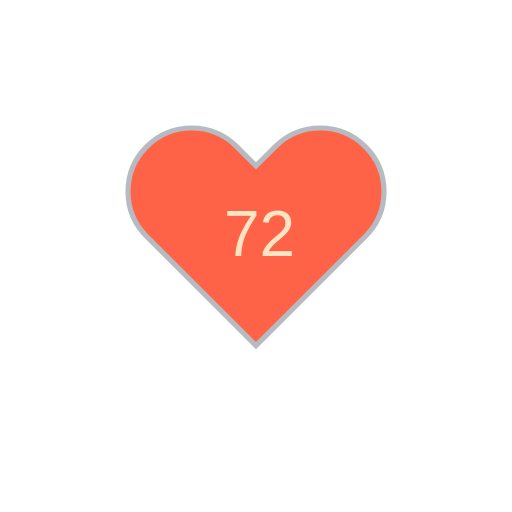
t = 0.00 s
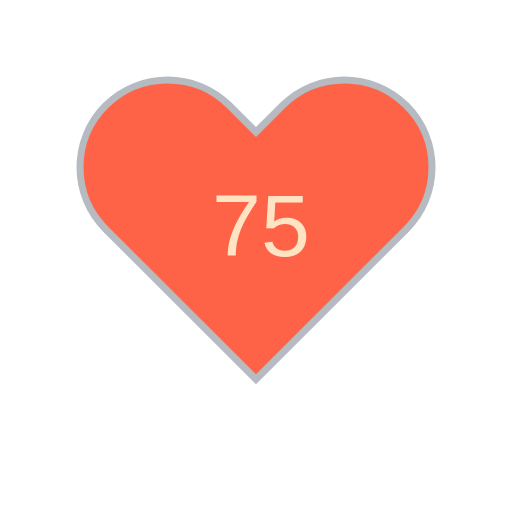
t = 1.80 s
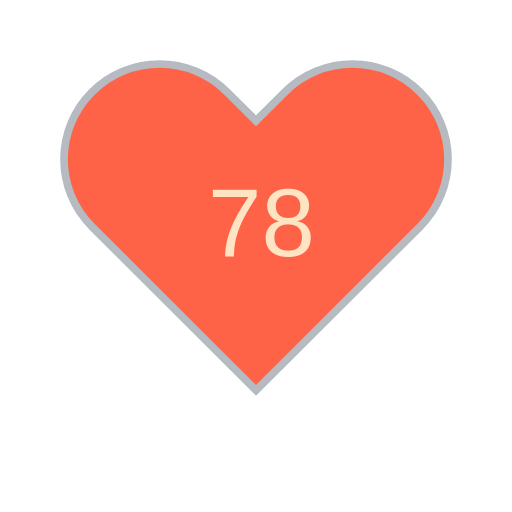
t = 3.30 s
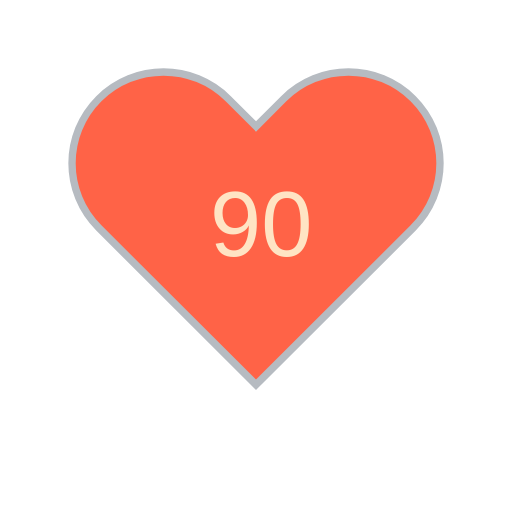
t = 5.10 s
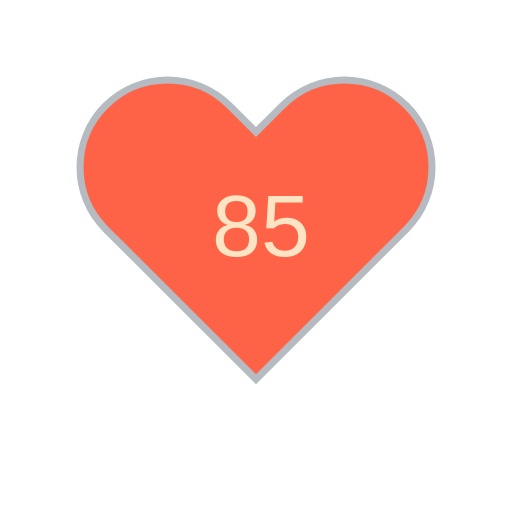
t = 6.60 s
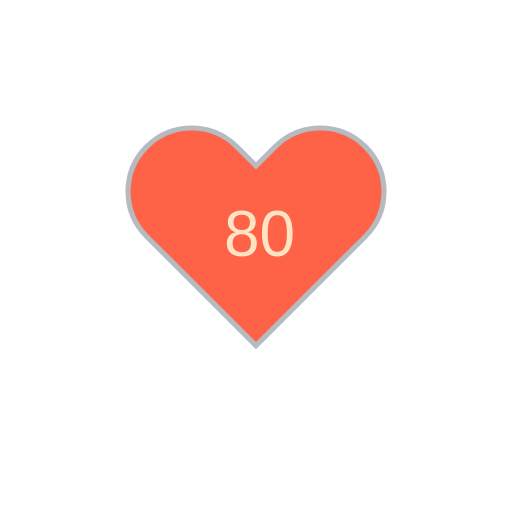
t = 8.40 s

The animated SVG that drew these frames (rendered in a browser with its animation timeline set to each time). Animation: 11 SMIL elements (animate=10,animateTransform=1); frames cover the first 8.40 s, repeats indefinitely.

<?xml version="1.0" encoding="utf-8" ?>
<svg baseProfile="full" height="150" version="1.1" viewBox="0,0,200,200" width="150" xmlns="http://www.w3.org/2000/svg" xmlns:ev="http://www.w3.org/2001/xml-events" xmlns:xlink="http://www.w3.org/1999/xlink"><defs /><g transform="translate(100 100)"><path d="M92.71,7.27L92.71,7.27c-9.71-9.69-25.46-9.69-35.18,0L50,14.79l-7.54-7.52C32.75-2.42,17-2.42,7.29,7.27v0 c-9.71,9.69-9.71,25.41,0,35.1L50,85l42.71-42.63C102.43,32.68,102.43,16.96,92.71,7.27z" fill="tomato" stroke="#B6BBC1" stroke-width="2" transform="translate(-50 -50)" /><animateTransform additive="sum" attributeName="transform" dur="1.2s" repeatCount="indefinite" type="scale" values="1; 1.5; 1.25; 1.5; 1.5; 1;" /><text fill="bisque" style="font-size:25px; font-family:Arial" transform="translate(-12.5 0)">72<animate attributeName="visibility" dur="12.0s" keyTimes="0;0.1;0.2;0.3;0.4;0.5;0.6;0.7;0.8;0.9;1.0" repeatCount="indefinite" values="visible;hidden;hidden;hidden;hidden;hidden;hidden;hidden;hidden;hidden;hidden" /></text><text fill="bisque" style="font-size:25px; font-family:Arial" transform="translate(-12.5 0)">75<animate attributeName="visibility" dur="12.0s" keyTimes="0;0.1;0.2;0.3;0.4;0.5;0.6;0.7;0.8;0.9;1.0" repeatCount="indefinite" values="hidden;visible;hidden;hidden;hidden;hidden;hidden;hidden;hidden;hidden;hidden" /></text><text fill="bisque" style="font-size:25px; font-family:Arial" transform="translate(-12.5 0)">78<animate attributeName="visibility" dur="12.0s" keyTimes="0;0.1;0.2;0.3;0.4;0.5;0.6;0.7;0.8;0.9;1.0" repeatCount="indefinite" values="hidden;hidden;visible;hidden;hidden;hidden;hidden;hidden;hidden;hidden;hidden" /></text><text fill="bisque" style="font-size:25px; font-family:Arial" transform="translate(-12.5 0)">74<animate attributeName="visibility" dur="12.0s" keyTimes="0;0.1;0.2;0.3;0.4;0.5;0.6;0.7;0.8;0.9;1.0" repeatCount="indefinite" values="hidden;hidden;hidden;visible;hidden;hidden;hidden;hidden;hidden;hidden;hidden" /></text><text fill="bisque" style="font-size:25px; font-family:Arial" transform="translate(-12.5 0)">90<animate attributeName="visibility" dur="12.0s" keyTimes="0;0.1;0.2;0.3;0.4;0.5;0.6;0.7;0.8;0.9;1.0" repeatCount="indefinite" values="hidden;hidden;hidden;hidden;visible;hidden;hidden;hidden;hidden;hidden;hidden" /></text><text fill="bisque" style="font-size:25px; font-family:Arial" transform="translate(-12.5 0)">85<animate attributeName="visibility" dur="12.0s" keyTimes="0;0.1;0.2;0.3;0.4;0.5;0.6;0.7;0.8;0.9;1.0" repeatCount="indefinite" values="hidden;hidden;hidden;hidden;hidden;visible;hidden;hidden;hidden;hidden;hidden" /></text><text fill="bisque" style="font-size:25px; font-family:Arial" transform="translate(-12.5 0)">80<animate attributeName="visibility" dur="12.0s" keyTimes="0;0.1;0.2;0.3;0.4;0.5;0.6;0.7;0.8;0.9;1.0" repeatCount="indefinite" values="hidden;hidden;hidden;hidden;hidden;hidden;visible;hidden;hidden;hidden;hidden" /></text><text fill="bisque" style="font-size:25px; font-family:Arial" transform="translate(-12.5 0)">80<animate attributeName="visibility" dur="12.0s" keyTimes="0;0.1;0.2;0.3;0.4;0.5;0.6;0.7;0.8;0.9;1.0" repeatCount="indefinite" values="hidden;hidden;hidden;hidden;hidden;hidden;hidden;visible;hidden;hidden;hidden" /></text><text fill="bisque" style="font-size:25px; font-family:Arial" transform="translate(-12.5 0)">82<animate attributeName="visibility" dur="12.0s" keyTimes="0;0.1;0.2;0.3;0.4;0.5;0.6;0.7;0.8;0.9;1.0" repeatCount="indefinite" values="hidden;hidden;hidden;hidden;hidden;hidden;hidden;hidden;visible;hidden;hidden" /></text><text fill="bisque" style="font-size:25px; font-family:Arial" transform="translate(-12.5 0)">87<animate attributeName="visibility" dur="12.0s" keyTimes="0;0.1;0.2;0.3;0.4;0.5;0.6;0.7;0.8;0.9;1.0" repeatCount="indefinite" values="hidden;hidden;hidden;hidden;hidden;hidden;hidden;hidden;hidden;visible;hidden" /></text></g></svg>
